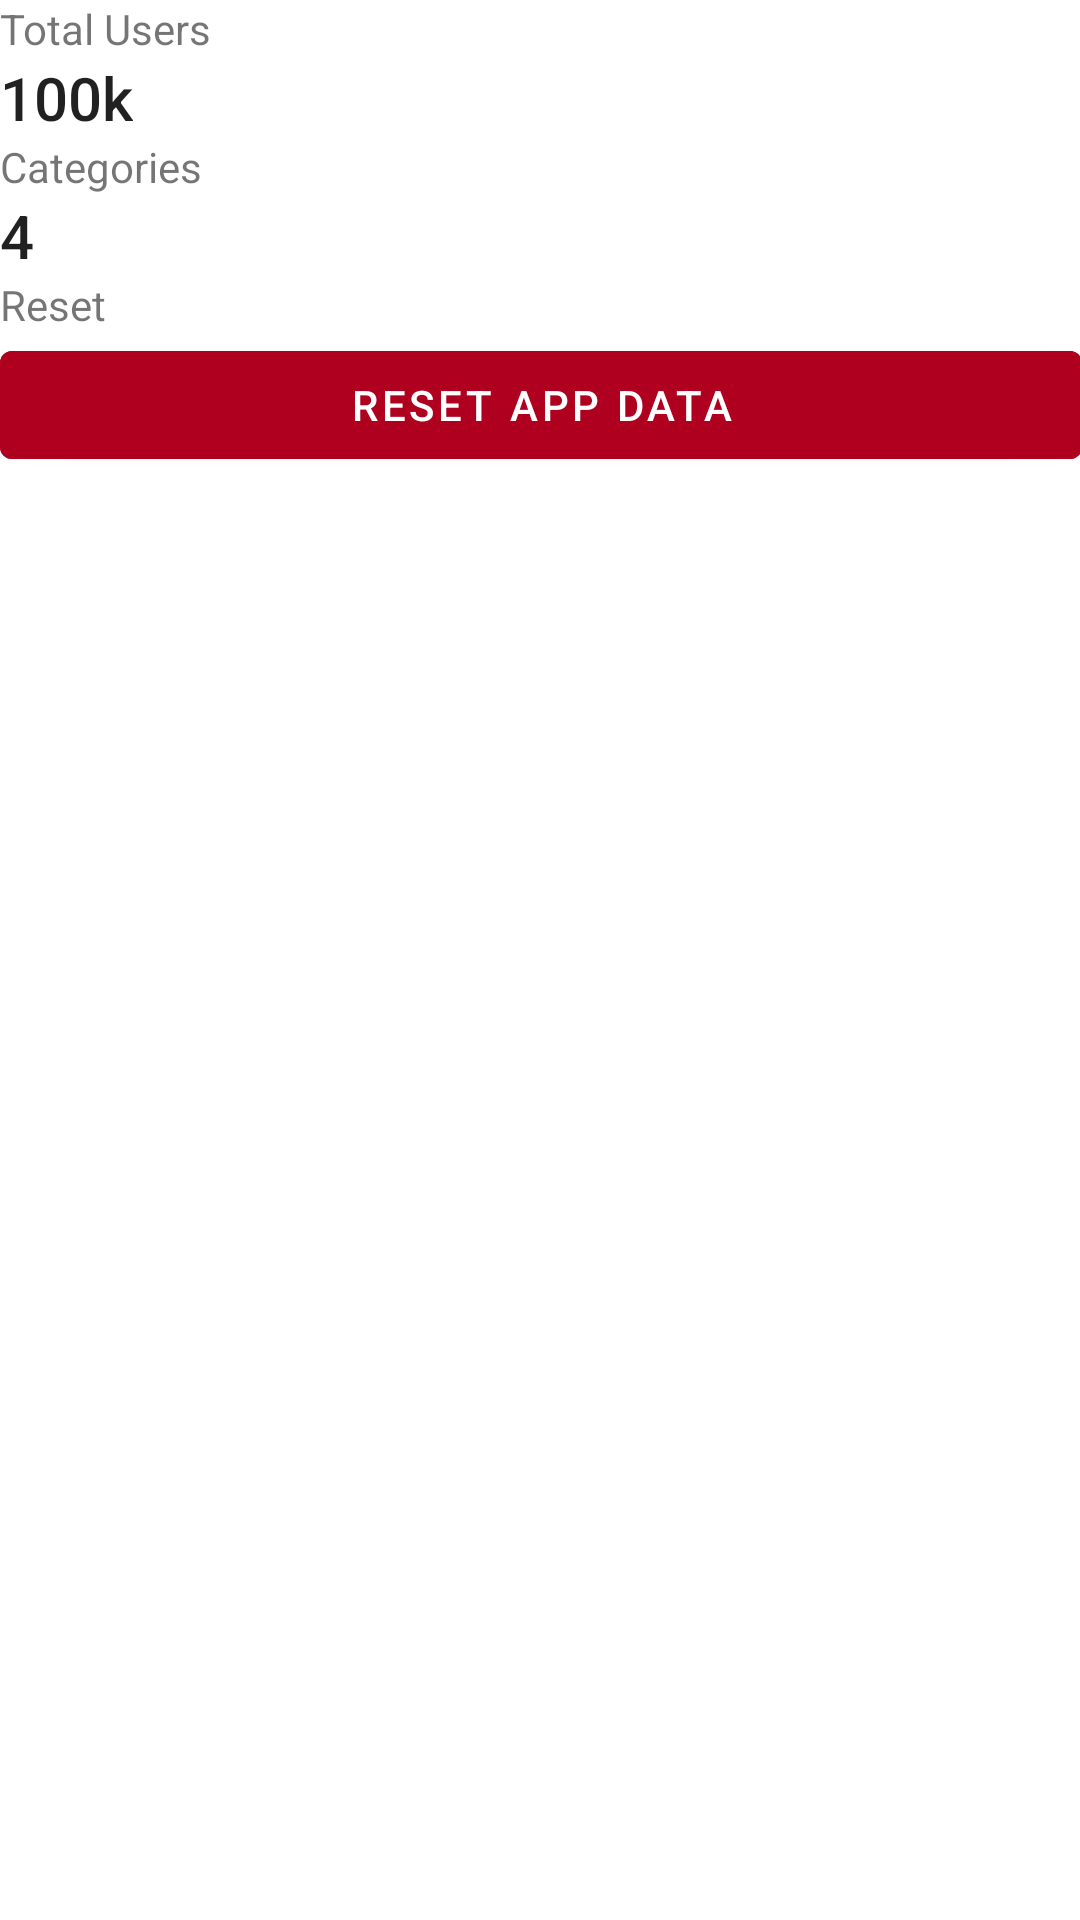

Reconstruct the res/layout file that produces this screen, plus the resources it refers to.
<!-- AndroidManifest.xml: application theme Theme.Eko -->
<!-- res/layout/fragment_settings.xml -->
<?xml version="1.0" encoding="utf-8"?>
<androidx.core.widget.NestedScrollView xmlns:android="http://schemas.android.com/apk/res/android"
    xmlns:app="http://schemas.android.com/apk/res-auto"
    xmlns:tools="http://schemas.android.com/tools"
    android:layout_width="match_parent"
    android:layout_height="match_parent"
    tools:context=".SettingsFragment"
    android:padding="@dimen/_10sdp">

   <LinearLayout
       android:layout_width="match_parent"
       android:layout_height="wrap_content"
       android:orientation="vertical">

       <TextView
           android:layout_width="wrap_content"
           android:layout_height="wrap_content"
           android:text="Total Users" />

       <TextView
           android:id="@+id/users"
           android:layout_width="wrap_content"
           android:layout_height="wrap_content"
           android:layout_marginBottom="@dimen/_10sdp"
           android:textAppearance="@style/TextAppearance.AppCompat.Title"
           android:text="100k" />

       <TextView
           android:layout_width="wrap_content"
           android:layout_height="wrap_content"
           android:text="Categories" />

       <TextView
           android:layout_width="wrap_content"
           android:layout_height="wrap_content"
           android:layout_marginBottom="@dimen/_10sdp"
           android:textAppearance="@style/TextAppearance.AppCompat.Title"
           android:text="4" />


       <TextView
           android:layout_width="wrap_content"
           android:layout_height="wrap_content"
           android:text="Reset" />

       <com.google.android.material.button.MaterialButton
           android:id="@+id/reset"
           android:layout_width="match_parent"
           android:layout_height="wrap_content"
           android:padding="@dimen/_8sdp"
           android:backgroundTint="#B00020"
           android:text="Reset App Data" />
   </LinearLayout>

</androidx.core.widget.NestedScrollView>
<!-- resources referenced by this layout -->
<resources>
  <style name="Theme.Eko" parent="Base.Theme" />
  <style name="Base.Theme" parent="Theme.MaterialComponents.Light.NoActionBar">
          
          <item name="colorPrimary">@color/purple_500</item>
          <item name="colorPrimaryVariant">@color/purple_700</item>
          <item name="colorOnPrimary">@color/white</item>
          
          <item name="colorSecondary">@color/teal_200</item>
          <item name="colorSecondaryVariant">@color/teal_700</item>
          <item name="colorOnSecondary">@color/black</item>
          
          <item name="android:statusBarColor">?attr/colorPrimaryVariant</item>
          
          <item name="android:textAppearance">@android:style/TextAppearance</item>
      </style>
  <!-- not gathered from this repository: default colours our renderer supplied (Android Studio template values) -->
  <color name="purple_500">#FF6200EE</color>
  <color name="purple_700">#FF3700B3</color>
  <color name="teal_200">#FF03DAC5</color>
  <color name="teal_700">#FF018786</color>
  <color name="black">#FF000000</color>
  <color name="white">#FFFFFFFF</color>
</resources>
